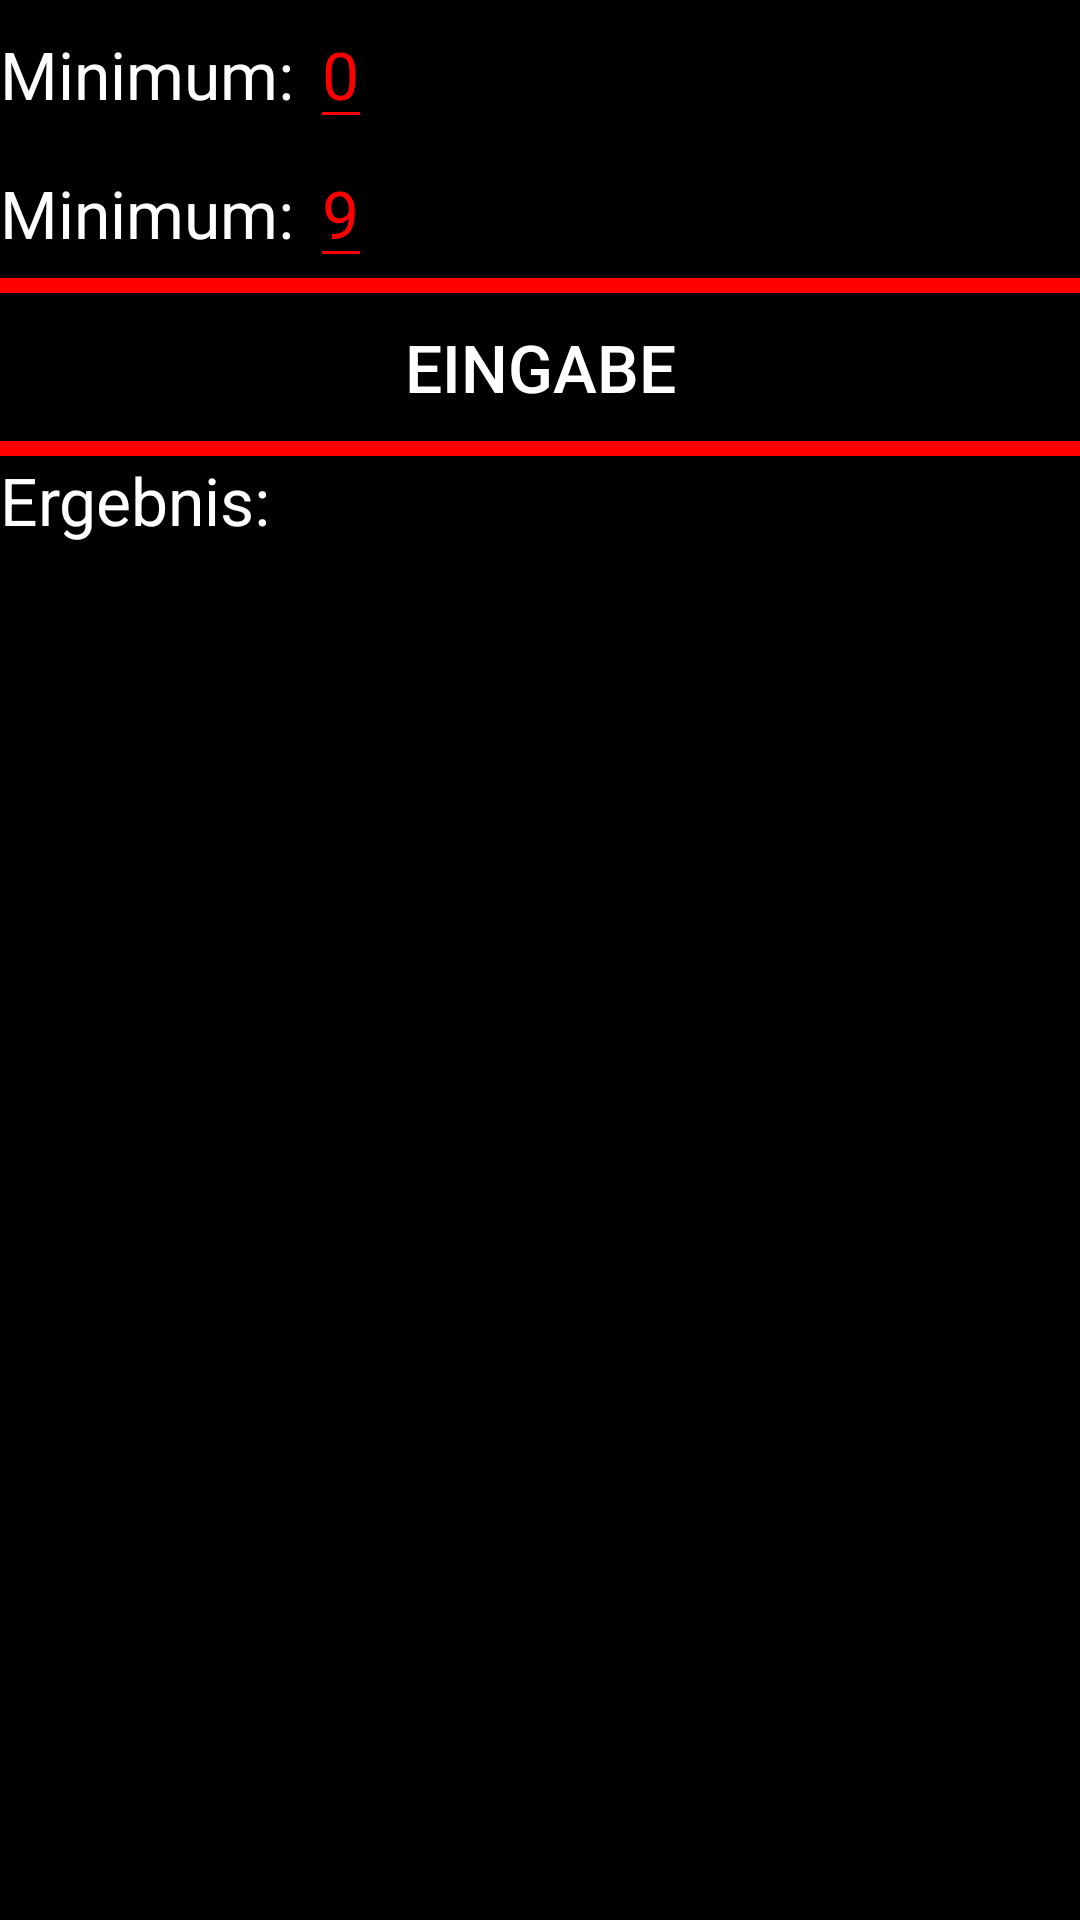

Produce the Android XML layout that renders to this screen, including the resource entries it uses.
<!-- AndroidManifest.xml: application theme Theme.Inet_test -->
<!-- res/layout/helfer_zzahl.xml -->
<?xml version="1.0" encoding="utf-8"?>
<ScrollView
    xmlns:android="http://schemas.android.com/apk/res/android"
    android:layout_width="match_parent"
    android:layout_height="match_parent"
    android:background="@color/black">
    <LinearLayout
        android:layout_width="match_parent"
        android:layout_height="wrap_content"
        android:orientation="vertical">
        <LinearLayout
            android:layout_width="match_parent"
            android:layout_height="wrap_content"
            android:orientation="horizontal">
            <TextView
                android:layout_width="wrap_content"
                android:layout_height="wrap_content"
                android:text="Minimum: "
                android:textColor="#ffffff"
                android:textSize="22dp"
                android:backgroundTint="#000000"/>
            <EditText
                android:layout_width="wrap_content"
                android:layout_height="wrap_content"
                android:text="0"
                android:textColor="#ff0000"
                android:textSize="22dp"
                android:backgroundTint="#ff0000"
                android:inputType="number"
                android:id="@+id/et_min"/>
        </LinearLayout>
        <LinearLayout
            android:layout_width="match_parent"
            android:layout_height="wrap_content"
            android:orientation="horizontal">
            <TextView
                android:layout_width="wrap_content"
                android:layout_height="wrap_content"
                android:text="Minimum: "
                android:textColor="#ffffff"
                android:textSize="22dp"
                android:backgroundTint="#000000"/>
            <EditText
                android:layout_width="wrap_content"
                android:layout_height="wrap_content"
                android:text="9"
                android:textColor="#ff0000"
                android:textSize="22dp"
                android:backgroundTint="#ff0000"
                android:inputType="number"
                android:id="@+id/et_max"/>
        </LinearLayout>
        <View
            android:layout_width="match_parent"
            android:layout_height="5dp"
            android:background="#ff0000"/>
        <Button
            android:layout_width="match_parent"
            android:layout_height="wrap_content"
            android:text="Eingabe"
            android:textColor="#ffffff"
            android:textSize="22dp"
            android:backgroundTint="#000000"
            android:id="@+id/do_zz"/>
        <View
            android:layout_width="match_parent"
            android:layout_height="5dp"
            android:background="#ff0000"/>
        <TextView
            android:layout_width="match_parent"
            android:layout_height="wrap_content"
            android:text="Ergebnis:"
            android:textColor="#ffffff"
            android:textSize="22dp"
            android:backgroundTint="#000000"/>
        <TextView
            android:layout_width="match_parent"
            android:layout_height="wrap_content"
            android:text=""
            android:textColor="#ff0000"
            android:textSize="77dp"
            android:textAlignment="center"
            android:backgroundTint="#000000"
            android:id="@+id/erg_zz"/>

    </LinearLayout>

</ScrollView>
<!-- resources referenced by this layout -->
<resources>
  <color name="black">#000000</color>
  <style name="Theme.Inet_test" parent="Theme.MaterialComponents.DayNight.DarkActionBar">
          
          <item name="colorPrimary">@color/purple_500</item>
          <item name="colorPrimaryVariant">#000000</item>
          <item name="colorOnPrimary">@color/white</item>
          
          <item name="colorSecondary">@color/teal_200</item>
          <item name="colorSecondaryVariant">@color/teal_700</item>
          <item name="colorOnSecondary">@color/black</item>
          
          <item name="android:statusBarColor" tools:targetApi="l">#000000</item>
          
      </style>
  <color name="purple_500">#FF6200EE</color>
  <color name="white">#FFFFFF</color>
  <color name="teal_200">#FF03DAC5</color>
  <color name="teal_700">#FF018786</color>
</resources>
